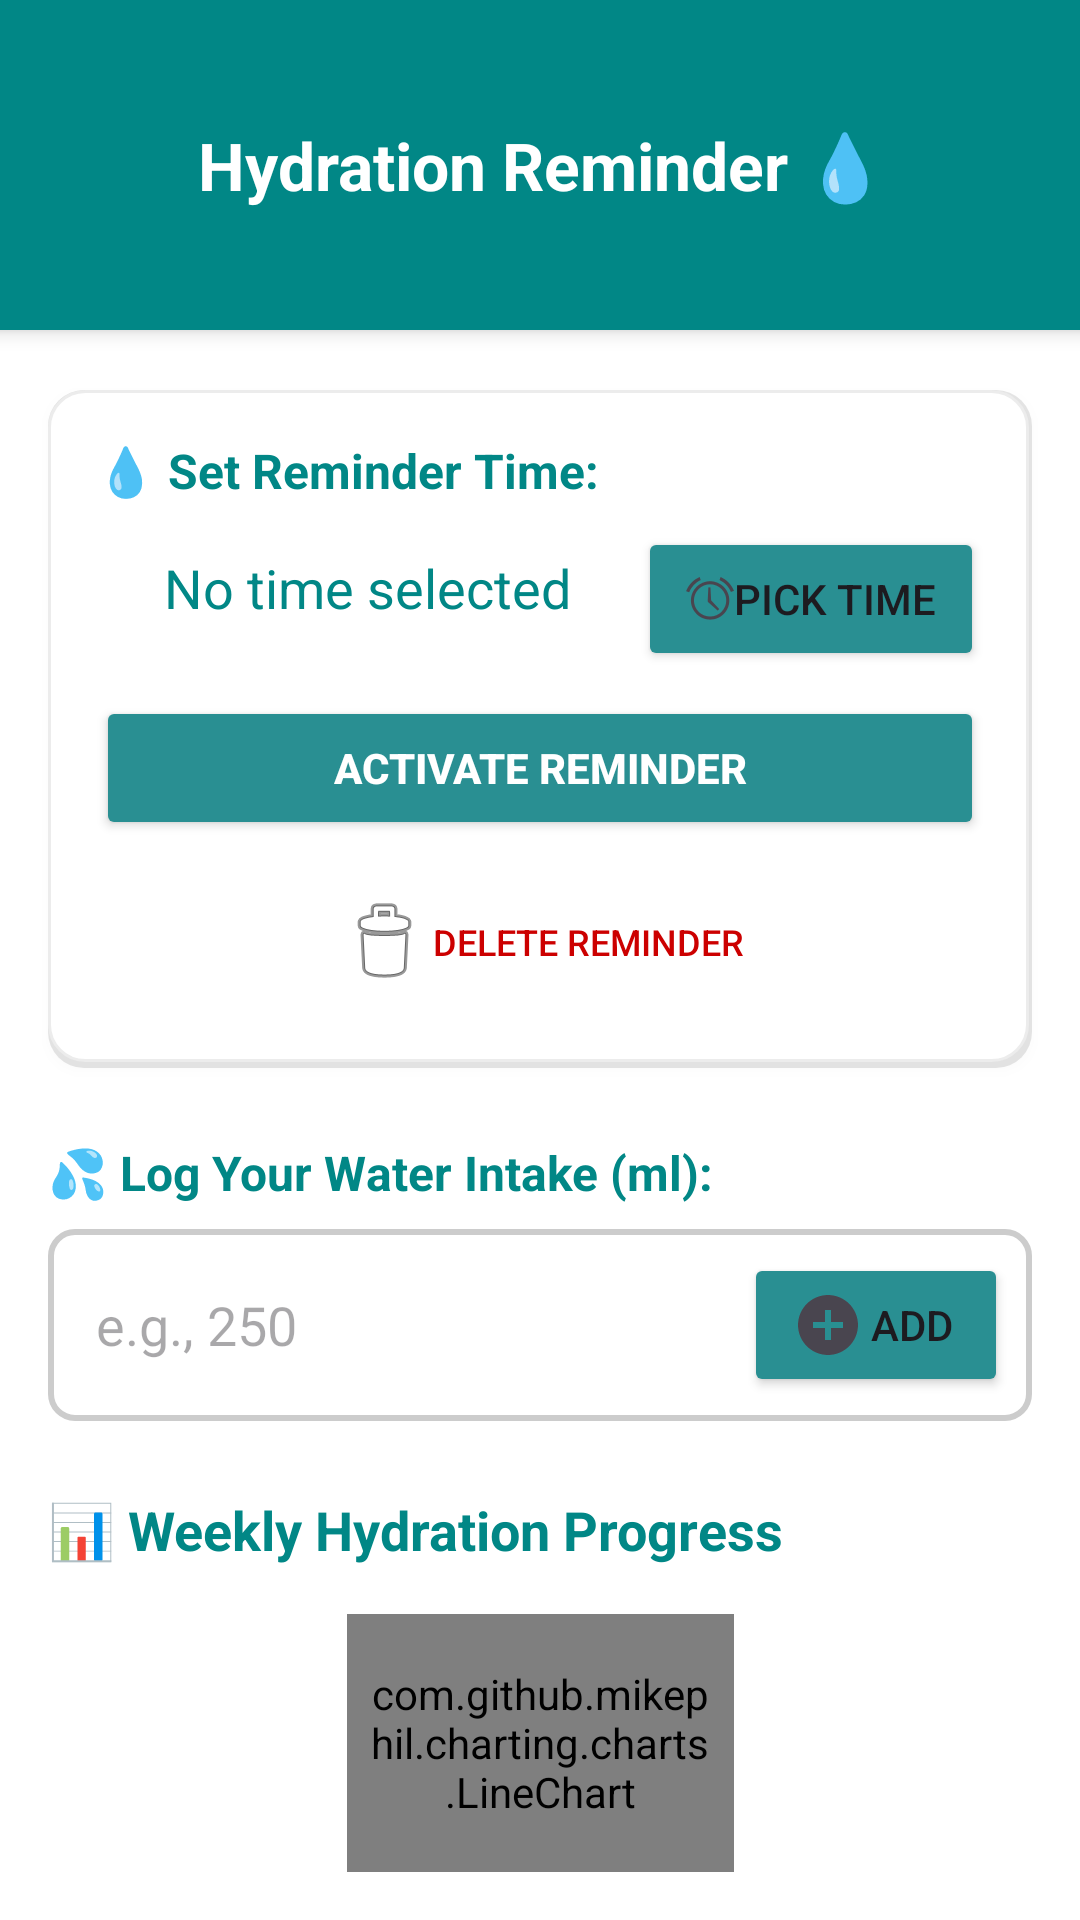

Here is an Android app screen rendered from its layout file. Give the layout XML and the strings, colors and styles it references.
<!-- AndroidManifest.xml: application theme Theme.DailyHealthWellness -->
<!-- res/layout/fragment_hydration.xml -->
<?xml version="1.0" encoding="utf-8"?>
<androidx.constraintlayout.widget.ConstraintLayout
    xmlns:android="http://schemas.android.com/apk/res/android"
    xmlns:app="http://schemas.android.com/apk/res-auto"
    xmlns:tools="http://schemas.android.com/tools"
    android:layout_width="match_parent"
    android:layout_height="match_parent"
    android:background="@android:color/white">

    <TextView
        android:id="@+id/tvHydrationTitle"
        android:layout_width="410dp"
        android:layout_height="110dp"
        android:background="@color/teal_700"
        android:elevation="4dp"
        android:gravity="center"
        android:padding="16dp"
        android:text="Hydration Reminder 💧"
        android:textColor="@android:color/white"
        android:textSize="22sp"
        android:textStyle="bold"
        app:layout_constraintEnd_toEndOf="parent"
        app:layout_constraintStart_toStartOf="parent"
        app:layout_constraintTop_toTopOf="parent" />

    <ImageView
        android:id="@+id/hydration_back_arrow"
        android:layout_width="wrap_content"
        android:layout_height="wrap_content"
        android:src="@drawable/new_backarrow"
        app:layout_constraintBottom_toBottomOf="@+id/tvHydrationTitle"
        app:layout_constraintHorizontal_bias="0.083"
        app:layout_constraintStart_toStartOf="parent"
        app:layout_constraintTop_toTopOf="parent" />

    <androidx.constraintlayout.widget.ConstraintLayout
        android:id="@+id/clReminderSection"
        android:layout_width="0dp"
        android:layout_height="wrap_content"
        android:layout_marginStart="16dp"
        android:layout_marginEnd="16dp"
        android:layout_marginTop="20dp"
        android:background="@drawable/rounded_background_white"
        android:padding="16dp"
        android:elevation="2dp"
        app:layout_constraintTop_toBottomOf="@id/tvHydrationTitle"
        app:layout_constraintStart_toStartOf="parent"
        app:layout_constraintEnd_toEndOf="parent">

        <TextView
            android:id="@+id/tvReminderTimeLabel"
            android:layout_width="wrap_content"
            android:layout_height="wrap_content"
            android:text="💧 Set Reminder Time:"
            android:textSize="16sp"
            android:textColor="@color/teal_700"
            android:textStyle="bold"
            app:layout_constraintTop_toTopOf="parent"
            app:layout_constraintStart_toStartOf="parent" />

        <TextView
            android:id="@+id/tvSelectedDateTime"
            android:layout_width="0dp"
            android:layout_height="wrap_content"
            android:text="No time selected"
            android:textColor="@color/teal_700"
            android:textSize="18sp"
            android:gravity="center"
            android:paddingVertical="8dp"
            android:layout_marginTop="8dp"
            app:layout_constraintTop_toBottomOf="@id/tvReminderTimeLabel"
            app:layout_constraintStart_toStartOf="parent"
            app:layout_constraintEnd_toStartOf="@id/btnPickDateTime"/>

        <Button
            android:id="@+id/btnPickDateTime"
            android:layout_width="wrap_content"
            android:layout_height="wrap_content"
            android:layout_marginTop="8dp"
            android:backgroundTint="@color/MainGreen"
            android:text="Pick Time"
            android:drawableStart="@android:drawable/ic_lock_idle_alarm"
            android:paddingHorizontal="16dp"
            app:layout_constraintTop_toBottomOf="@id/tvReminderTimeLabel"
            app:layout_constraintEnd_toEndOf="parent" />

        <Button
            android:id="@+id/btnSetReminder"
            android:layout_width="0dp"
            android:layout_height="wrap_content"
            android:layout_marginTop="16dp"
            android:backgroundTint="@color/MainGreen"
            android:text="Activate Reminder"
            android:textColor="@android:color/white"
            android:textStyle="bold"
            app:layout_constraintEnd_toEndOf="parent"
            app:layout_constraintStart_toStartOf="parent"
            app:layout_constraintTop_toBottomOf="@id/tvSelectedDateTime" />

        <Button
            android:id="@+id/btnDeleteReminder"
            style="@style/Widget.AppCompat.Button.Borderless"
            android:layout_width="wrap_content"
            android:layout_height="wrap_content"
            android:layout_marginTop="8dp"
            android:text="Delete Reminder"
            android:textColor="@android:color/holo_red_dark"
            android:textSize="12sp"
            android:drawableStart="@android:drawable/ic_menu_delete"
            app:layout_constraintTop_toBottomOf="@id/btnSetReminder"
            app:layout_constraintStart_toStartOf="parent"
            app:layout_constraintEnd_toEndOf="parent"/>

    </androidx.constraintlayout.widget.ConstraintLayout>

    <TextView
        android:id="@+id/tvWaterInputLabel"
        android:layout_width="wrap_content"
        android:layout_height="wrap_content"
        android:layout_marginStart="16dp"
        android:layout_marginTop="24dp"
        android:text="💦 Log Your Water Intake (ml):"
        android:textSize="16sp"
        android:textColor="@color/teal_700"
        android:textStyle="bold"
        app:layout_constraintStart_toStartOf="parent"
        app:layout_constraintTop_toBottomOf="@+id/clReminderSection" />

    <LinearLayout
        android:id="@+id/llWaterInput"
        android:layout_width="0dp"
        android:layout_height="wrap_content"
        android:orientation="horizontal"
        android:layout_marginTop="8dp"
        android:layout_marginStart="16dp"
        android:layout_marginEnd="16dp"
        android:padding="8dp"
        android:background="@drawable/rounded_border"
        android:gravity="center_vertical"
        app:layout_constraintTop_toBottomOf="@id/tvWaterInputLabel"
        app:layout_constraintStart_toStartOf="parent"
        app:layout_constraintEnd_toEndOf="parent">

        <EditText
            android:id="@+id/etWaterAmount"
            android:layout_width="0dp"
            android:layout_height="48dp"
            android:layout_weight="1"
            android:hint="e.g., 250"
            android:inputType="number"
            android:background="@android:color/transparent"
            android:paddingHorizontal="8dp"
            android:maxLength="4"
            android:maxLines="1" />

        <Button
            android:id="@+id/btnLogWater"
            android:layout_width="wrap_content"
            android:layout_height="wrap_content"
            android:layout_marginStart="8dp"
            android:backgroundTint="@color/MainGreen"
            android:text="Add"
            android:drawableStart="@drawable/ic_add_circle"
            android:paddingHorizontal="16dp" />
    </LinearLayout>

    <TextView
        android:id="@+id/tvWeeklyLabel"
        android:layout_width="wrap_content"
        android:layout_height="wrap_content"
        android:layout_marginTop="24dp"
        android:layout_marginStart="16dp"
        android:text="📊 Weekly Hydration Progress"
        android:textColor="@color/teal_700"
        android:textSize="18sp"
        android:textStyle="bold"
        app:layout_constraintTop_toBottomOf="@id/llWaterInput"
        app:layout_constraintStart_toStartOf="parent" />

    <com.github.mikephil.charting.charts.LineChart
        android:id="@+id/waterLineChart"
        android:layout_width="0dp"
        android:layout_height="0dp"
        android:layout_margin="16dp"
        android:padding="8dp"
        android:background="@drawable/rounded_background_lightgray"
        app:layout_constraintTop_toBottomOf="@id/tvWeeklyLabel"
        app:layout_constraintBottom_toBottomOf="parent"
        app:layout_constraintStart_toStartOf="parent"
        app:layout_constraintEnd_toEndOf="parent"
        app:layout_constraintDimensionRatio="3:2"
        app:layout_constraintVertical_bias="0"
        tools:layout_height="200dp" />

</androidx.constraintlayout.widget.ConstraintLayout>
<!-- resources referenced by this layout -->
<resources>
  <color name="MainGreen">#298F92</color>
  <color name="teal_700">#018786</color>
  <!-- drawable ic_add_circle (drawable) -->
  <?xml version="1.0" encoding="utf-8"?>
  <vector xmlns:android="http://schemas.android.com/apk/res/android"
      android:width="24dp"
      android:height="24dp"
      android:viewportWidth="24"
      android:viewportHeight="24"
      android:tint="?attr/colorControlNormal">
  
      <path
          android:fillColor="@android:color/white"
          android:pathData="M12 2C6.48 2 2 6.48 2 12s4.48 10 10 10 10-4.48 10-10S17.52 2 12 2zm5 11h-4v4h-2v-4H7v-2h4V7h2v4h4v2z"/>
  </vector>
  <!-- drawable new_backarrow (drawable) -->
  <vector xmlns:android="http://schemas.android.com/apk/res/android" android:autoMirrored="true" android:height="30dp" android:tint="#FFFDFD" android:viewportHeight="24" android:viewportWidth="24" android:width="30dp">
        
      <path android:fillColor="@android:color/white" android:pathData="M20,11H7.83l5.59,-5.59L12,4l-8,8 8,8 1.41,-1.41L7.83,13H20v-2z"/>
      
  </vector>
  <!-- drawable rounded_background_lightgray (drawable) -->
  <?xml version="1.0" encoding="utf-8"?>
  <shape xmlns:android="http://schemas.android.com/apk/res/android"
      android:shape="rectangle">
      <corners android:radius="12dp" />
      <solid android:color="#F5F5F5" /> <padding
      android:left="4dp"
      android:top="4dp"
      android:right="4dp"
      android:bottom="4dp" />
      <stroke
          android:width="1dp"
          android:color="#E0E0E0" /> </shape>
  <!-- drawable rounded_background_white (drawable) -->
  <?xml version="1.0" encoding="utf-8"?>
  <layer-list xmlns:android="http://schemas.android.com/apk/res/android">
      <item>
          <shape android:shape="rectangle">
              <solid android:color="#1A000000" />
              <corners android:radius="12dp" />
          </shape>
      </item>
  
      <item android:bottom="2dp" android:right="1dp">
          <shape android:shape="rectangle">
              <solid android:color="@android:color/white" />
              <corners android:radius="12dp" />
              <stroke android:width="1dp" android:color="#ECECEC" />
          </shape>
      </item>
  </layer-list>
  <!-- drawable rounded_border (drawable) -->
  <?xml version="1.0" encoding="utf-8"?>
  <shape xmlns:android="http://schemas.android.com/apk/res/android"
      android:shape="rectangle">
      <corners android:radius="8dp" />
      <stroke
          android:width="2dp"
          android:color="#CCCCCC" /> <solid android:color="@android:color/transparent" />
  </shape>
  <style name="Theme.DailyHealthWellness" parent="Base.Theme.DailyHealthWellness" />
  <style name="Base.Theme.DailyHealthWellness" parent="Theme.Material3.DayNight.NoActionBar">
          
          
      </style>
</resources>
